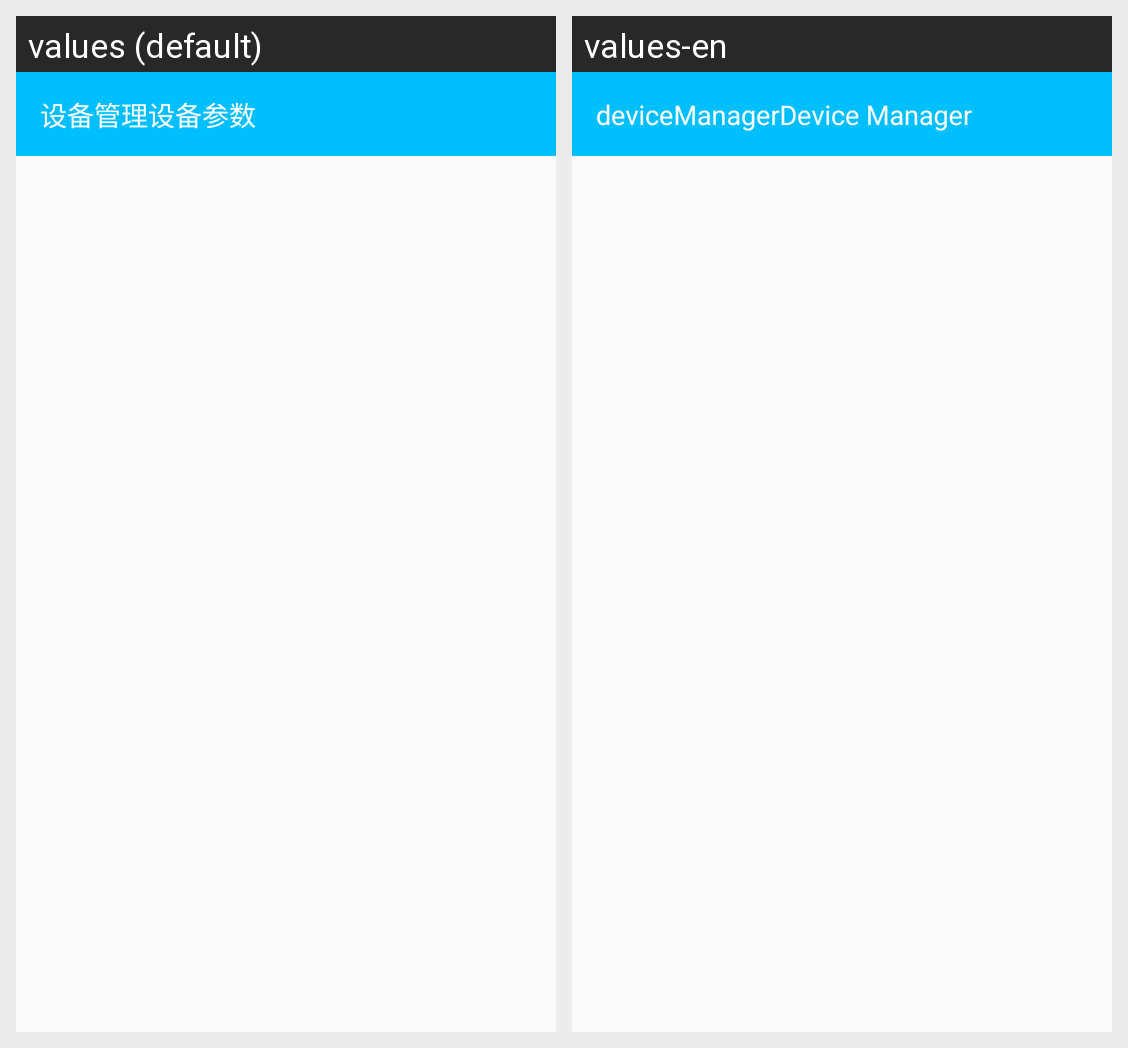

Translations of the strings shown on this Android screen, per locale in the grid:
Android screen res/layout/device_manager_layout.xml rendered under 2 locales, left to right: values (default), values-en. Device: Nexus 5 (rendered at 1080×1920; each locale shown at half size, 540×960, under a caption strip naming it); theme AppTheme.
Strings drawn on this screen, with the default value and each locale's value (text and hints the layout hard-codes, and strings that could not be matched under every locale, appear in the picture but are not listed):

device
  values: 设备管理
  values-en: deviceManager

device_parameter
  values: 设备参数
  values-en: Device Manager
